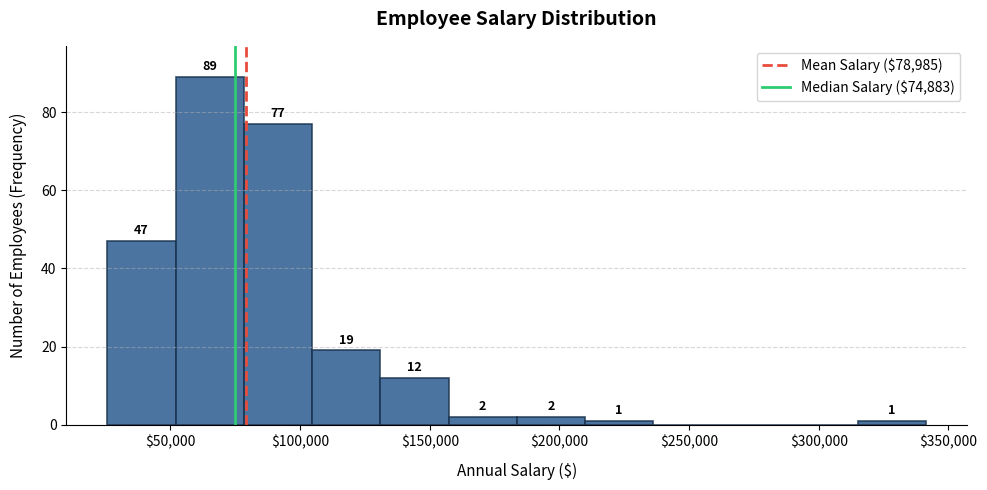

The script that saved this image:
import matplotlib.pyplot as plt
import numpy as np

# Set seed for reproducible data
np.random.seed(42)

# Generate synthetic salary data (skewed distribution)
salaries = np.random.lognormal(mean=11.2, sigma=0.4, size=250)

# 1. Figure setup
plt.figure(figsize=(10, 5))

# 2. Plot Histogram
counts, bins, patches = plt.hist(
    salaries,
    bins=12,
    color='#2b5c8f',       # Steel blue fill
    edgecolor='#1a334e',   # Dark blue border
    linewidth=1.2,
    alpha=0.85
)

# 3. Add Summary Lines (Mean & Median)
mean_salary = np.mean(salaries)
median_salary = np.median(salaries)

plt.axvline(
    mean_salary, color='#e74c3c', linestyle='--', linewidth=2,
    label=f'Mean Salary (${mean_salary:,.0f})'
)
plt.axvline(
    median_salary, color='#2ecc71', linestyle='-', linewidth=2,
    label=f'Median Salary (${median_salary:,.0f})'
)

# 4. Add Count Labels on Bars
for count, bin_left, bin_right in zip(counts, bins[:-1], bins[1:]):
    if count > 0:
        plt.text(
            (bin_left + bin_right) / 2,
            count + 1,
            f'{int(count)}',
            ha='center', va='bottom',
            fontsize=9, fontweight='bold'
        )

# 5. Styling & Formatting
plt.title('Employee Salary Distribution', fontsize=14, fontweight='bold', pad=15)
plt.xlabel('Annual Salary ($)', fontsize=11, labelpad=10)
plt.ylabel('Number of Employees (Frequency)', fontsize=11, labelpad=10)

# Format X-axis with currency commas ($100,000)
plt.gca().xaxis.set_major_formatter('${x:,.0f}')

# Adjust Y-axis limit for label breathing room
plt.ylim(0, max(counts) + 8)

# Grid & Spines
plt.grid(axis='y', linestyle='--', alpha=0.5)
plt.gca().spines['top'].set_visible(False)
plt.gca().spines['right'].set_visible(False)

plt.legend(loc='upper right', frameon=True)
plt.tight_layout()

# Save & Display
plt.savefig('salary_histogram.png', dpi=300)
plt.show()
